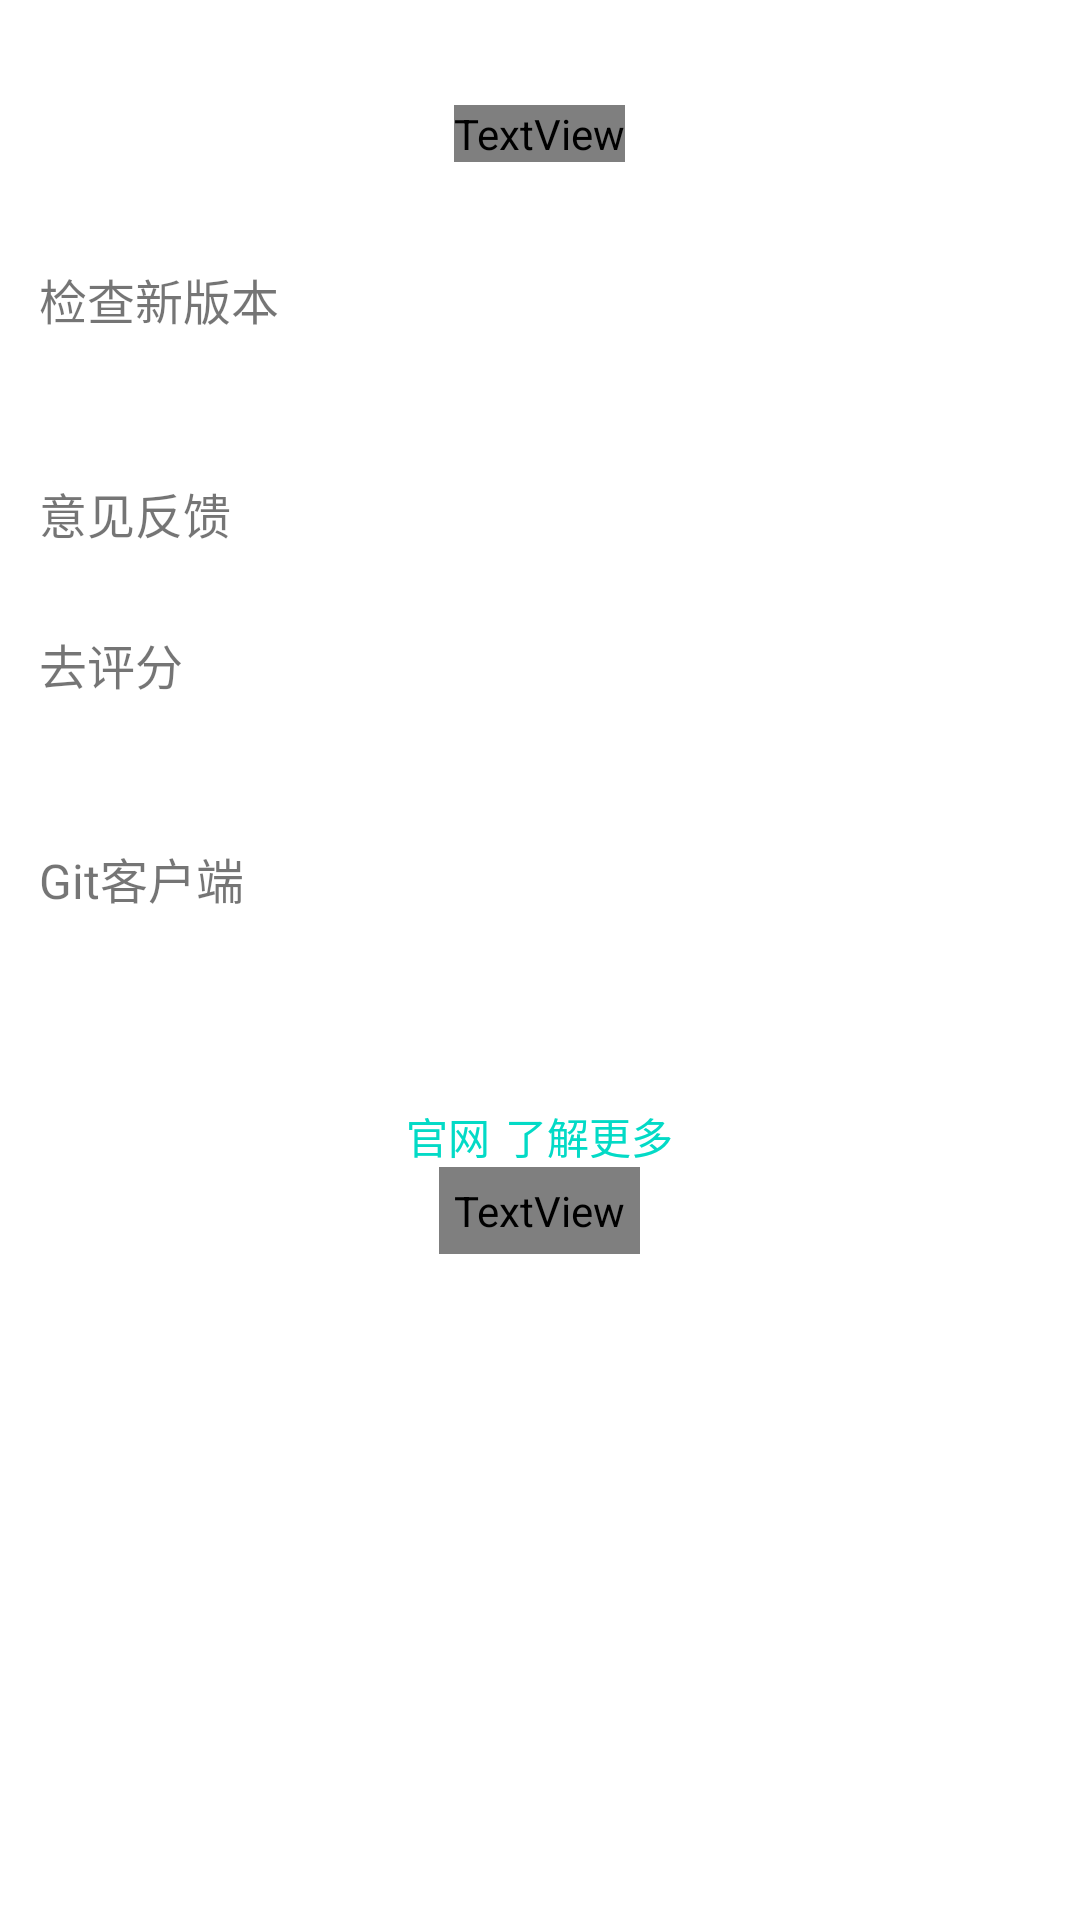

This screen was rendered from an Android layout file. Write that file and the resources it references.
<!-- AndroidManifest.xml: fallback theme Theme.MaterialComponents.DayNight.NoActionBar -->
<!-- res/layout/fragment_about.xml -->
<?xml version="1.0" encoding="utf-8"?>
<ScrollView xmlns:android="http://schemas.android.com/apk/res/android"
    android:layout_width="match_parent"
    android:layout_height="match_parent"
    android:background="?attr/layout_item_bg"
    android:scrollbars="none">
    <LinearLayout
        android:orientation="vertical"
        android:layout_width="match_parent"
        android:layout_height="match_parent">
        
        <LinearLayout
            android:layout_width="match_parent"
            android:layout_height="match_parent"
            android:orientation="vertical">
            
            <ImageView
                android:layout_width="wrap_content"
                android:layout_height="wrap_content"
                android:layout_gravity="center_horizontal"
                android:layout_marginTop="30dp"
                android:contentDescription="@null"
                android:src="@mipmap/ic_launcher"/>

            <TextView
                android:id="@+id/tv_app_version"
                android:layout_width="wrap_content"
                android:layout_height="wrap_content"
                android:layout_gravity="center_horizontal"
                android:layout_marginTop="5dp"
                android:textColor="?attr/textColor"
                android:textSize="16sp"/>
            
        </LinearLayout>

        <View style="@style/h_line" android:layout_marginTop="20dp" />

        <LinearLayout
            android:id="@+id/rl_check_version"
            style="@style/option_item_rl">

            <TextView
                style="@style/option_item_text"
                android:text="@string/about_check_version" />
        </LinearLayout>

        <View style="@style/h_line" />

        <View style="@style/h_line" android:layout_marginTop="20dp" />

        <LinearLayout
            android:id="@+id/rl_feedback"
            style="@style/option_item_rl">

            <TextView
                style="@style/option_item_text"
                android:text="@string/about_feedback" />
        </LinearLayout>
        <View style="@style/h_line" />
        <LinearLayout
            android:id="@+id/rl_score"
            style="@style/option_item_rl">

            <TextView
                style="@style/option_item_text"
                android:text="@string/about_score" />
        </LinearLayout>
        <View style="@style/h_line" />

        <View style="@style/h_line" android:layout_marginTop="20dp" />

        <LinearLayout
            android:id="@+id/rl_git_client"
            style="@style/option_item_rl">

            <TextView
                style="@style/option_item_text"
                android:text="@string/about_git_client" />
        </LinearLayout>
        <View style="@style/h_line" />

        <LinearLayout
            android:layout_width="match_parent"
            android:layout_height="wrap_content"
            android:orientation="vertical"
            android:layout_marginTop="50dp">

            <LinearLayout
                android:layout_width="match_parent"
                android:layout_height="wrap_content"
                android:orientation="horizontal"
                android:gravity="center">

                <TextView
                    android:id="@+id/tv_official_website"
                    android:layout_width="wrap_content"
                    android:layout_height="wrap_content"
                    android:textSize="14sp"
                    android:textColor="?android:textColorLink"
                    android:text="@string/about_official_website"
                    android:clickable="true"/>
                <TextView
                    android:id="@+id/tv_more"
                    android:layout_width="wrap_content"
                    android:layout_height="wrap_content"
                    android:layout_marginLeft="5dp"
                    android:textSize="14sp"
                    android:textColor="?android:textColorLink"
                    android:text="@string/about_more"
                    android:clickable="true"/>

            </LinearLayout>

            <TextView
                android:layout_width="wrap_content"
                android:layout_height="wrap_content"
                android:layout_gravity="center"
                android:padding="5dp"
                android:textSize="12sp"
                android:textColor="?attr/infoTextColor"
                android:text="@string/about_copyright"/>

        </LinearLayout>

    </LinearLayout>
</ScrollView>
<!-- resources referenced by this layout -->
<resources>
  <string name="about_check_version">检查新版本</string>
  <string name="about_copyright">Copyright © OSChina All rights reserved</string>
  <string name="about_feedback">意见反馈</string>
  <string name="about_git_client">Git客户端</string>
  <string name="about_more">了解更多</string>
  <string name="about_official_website">官网</string>
  <string name="about_score">去评分</string>
  <style name="h_line">
          <item name="android:layout_height">1dp</item>
          <item name="android:layout_width">match_parent</item>
          <item name="android:background">?attr/lineColor</item>
      </style>
  <style name="option_item_rl">
          <item name="android:layout_width">match_parent</item>
          <item name="android:layout_height">wrap_content</item>
          <item name="android:gravity">center_vertical</item>
          <item name="android:clickable">true</item>
          <item name="android:padding">13dp</item>
          <item name="android:background">?attr/layout_item_bg</item>
      </style>
  <style name="option_item_text">
          <item name="android:layout_width">wrap_content</item>
          <item name="android:layout_height">match_parent</item>
          <item name="android:gravity">center_vertical</item>
          <item name="android:textColor">?attr/textColor</item>
          <item name="android:textSize">16sp</item>
      </style>
</resources>
